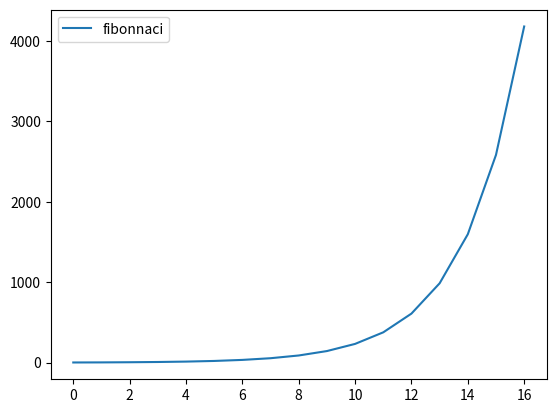

The matplotlib source for this figure:
# -*- coding: utf-8 -*-
"""
Created on Tue Aug 23 21:16:02 2022

@author: Usuario
"""
#grafica de fibonnaci

import numpy as np
import matplotlib.pyplot as plt  

def fibonnaci(n):
    a=1
    b=1
    if n==1:
        print('0')
    elif n==2:
        print('0','1')
    else:
        print('0')
        print(a)
        print(b)
        for i in range(n-3):
            total = a + b
            b=a
            a= total
            print(total)

n=20
resultados = [ ]
a=1
b=1
for i in range(n-3):
    total = a + b
    b=a
    a= total
    resultados.append(total)   

x= np.linspace(0,20,21)
plt.plot( resultados)
plt.legend(["fibonnaci"])




